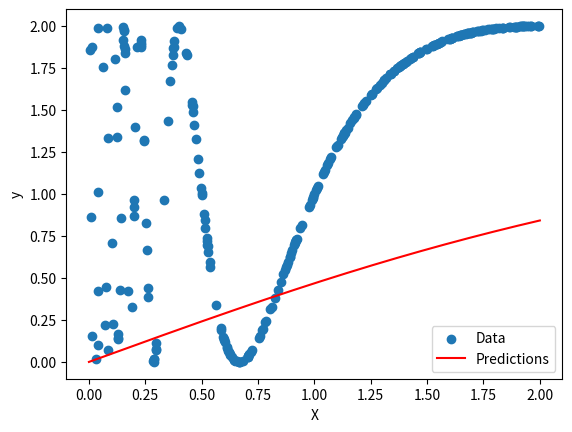

Write Python code to recreate this figure.
import numpy as np
import matplotlib.pyplot as plt


# Hàm kích hoạt tasig
def tansig(x):
    return (2 / (1 + np.exp(-x))) - 1

#Đạo hàm hàm tansig
def dtansig(x):
    return 0.5*(1 - tansig(x)**2)


def train_MLP(epochs, input_size, hidden_size, output_size, learning_rate, x, y):
    weights_input_hidden = np.random.uniform(size=(input_size, hidden_size))
    # print(weights_input_hidden)
    weights_hidden_output = np.random.uniform(size=(hidden_size, output_size))
    print(weights_hidden_output)
    sum_error = 0
    for epoch in range(epochs):
        hidden_input = np.dot(x.reshape(-1, 1), weights_input_hidden)
        hidden_output = tansig(hidden_input)
        output_input = np.dot(hidden_output, weights_hidden_output)
        # print(output_input.reshape(-1))
        output = output_input.reshape(-1)
        
        #Lan truyền ngược
        d_output = (output - y)
        d_weights_hidden_output = np.dot(d_output.T, hidden_output)
        d_weights_hidden_output = d_weights_hidden_output.reshape(8, 1)
        weights_hidden_output += learning_rate*(d_weights_hidden_output)
        # print(weights_hidden_output)
        

        d_output = d_output.reshape(1, 300)
        d_hidden = np.dot(weights_hidden_output,d_output)
        d_hidden_input = d_hidden.T * dtansig(hidden_output)
        d_weights_input_hidden = np.dot(x.reshape(-1, 1).T, d_hidden_input)
        weights_input_hidden += learning_rate * d_weights_input_hidden
        #error
        for i in range(len(y)):
            sum_error += 0.5*(y[i] - output[i])
        if sum_error == 0.0000001:
            break
    return weights_input_hidden, weights_hidden_output.T


x = np.random.uniform(0, 2, 300)
y = (1 + np.sin(3.14*1/x))

# Khởi tạo mạng neuron
input_size = 1
hidden_size = 8
output_size = 1
learning_rate = 0.00001
epochs = 100

weights_input_hidden, weights_hidden_output = train_MLP(epochs, input_size, hidden_size, output_size, learning_rate, x, y)
print("Trọng số lớp ẩn: {}".format(weights_input_hidden))
print("Trọng số lớp ra: {}".format(weights_hidden_output))
# Dự đoán
X_test = np.linspace(0, 2, 300)
hidden_input = np.dot(X_test.reshape(-1, 1), weights_input_hidden)
hidden_output = tansig(hidden_input)
output_input = np.dot(hidden_output, weights_hidden_output.reshape(-1,1))
y_pred = output_input

# Vẽ biểu đồ kết quả
plt.scatter(x, y, label='Data')
plt.plot(X_test, y_pred, 'r', label='Predictions')
plt.xlabel('X')
plt.ylabel('y')
plt.legend()
plt.show()
